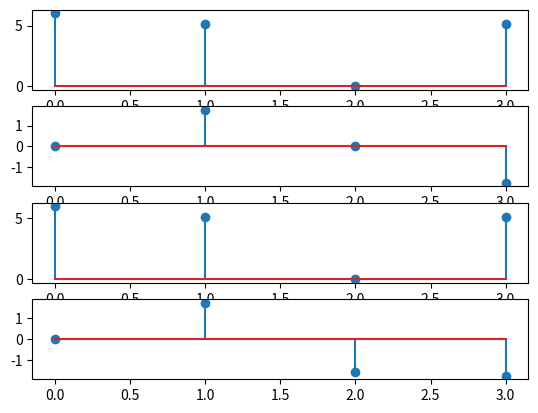

The matplotlib source for this figure:
import cmath
import numpy as np
from matplotlib import pyplot as plt

def fft(x):
	N = len(x)
	if N <= 1:
        		return x
	else:
		even_terms = fft(x[0::2])  
		odd_terms = fft(x[1::2])  
		combined = [0] * N
		for k in range(N//2):
			twiddle = np.exp(-2j *np.pi * k / N) * odd_terms[k]
			combined[k] = even_terms[k] + twiddle
			combined[k + N//2] = even_terms[k] - twiddle
		return combined

input_data = [1,-1,2,4]
N = len(input_data)
output = fft(input_data)
print("FFT Result:")
for value in output:	
	print(value)


def dft(x,N):
	X=[]
	for k in np.arange(0,N):
		s=0
		for n in np.arange(0,N):
			l=k/N
			s=s+x[n]*np.exp(-1j*2*np.pi*n*l)
		X.append(s)
	return X


Y=dft(input_data,N)

X=fft(input_data )
X_magnitude=np.abs(X)
X_phase=np.angle(X)
plt.subplot(4,1,1)
plt.stem(X_magnitude)
plt.subplot(4,1,2)
plt.stem(X_phase)

Y_magnitude=np.abs(Y)
Y_phase=np.angle(Y)
plt.subplot(4,1,3)
plt.stem(Y_magnitude)
plt.subplot(4,1,4)
plt.stem(Y_phase)
plt.show() 



